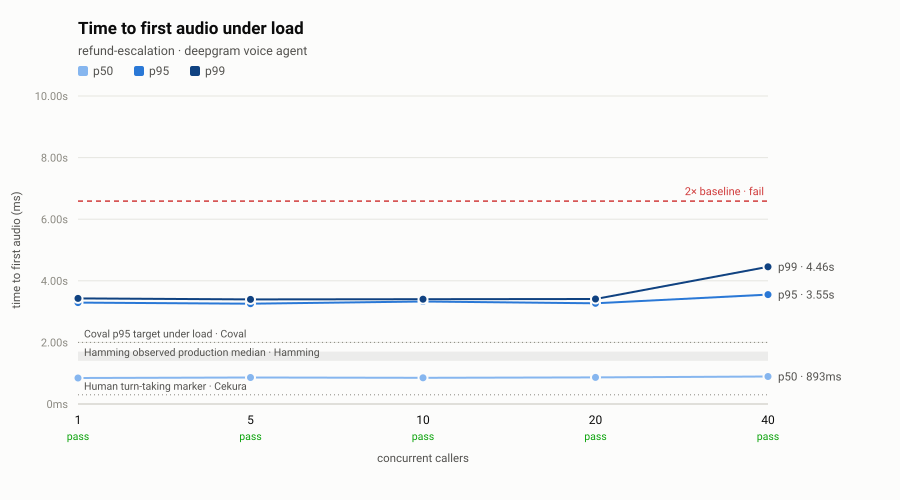

The file beside this chart, header and first rows:
step, concurrency, calls, setup_success, ttfa_p50_ms, ttfa_p95_ms, ttfa_p99_ms, turn_latency_p95_ms, turns, turns_failed, p95_ratio, verdict
baseline, 1, 30, 1, 844.5, 3293, 3429, 6076, 150, 0, 1.00, pass
c5, 5, 30, 1, 860.8, 3256, 3396, 6652, 150, 0, 0.99, pass
c10, 10, 30, 1, 850.0, 3327, 3402, 6399, 150, 0, 1.01, pass
c20, 20, 40, 1, 862.2, 3270, 3408, 5740, 200, 0, 0.99, pass
c40, 40, 80, 1, 893.3, 3551, 4456, 8026, 400, 0, 1.08, pass
